The GitHub repository viethoang303/color_recognition contains a labelled image folder "sub_data" with 3 categories: beige, black, blue. Examples follow, each with its label.

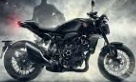
Label: black

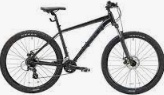
Label: black

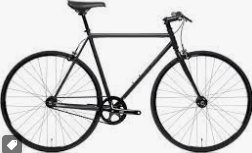
Label: black

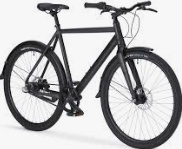
Label: black
